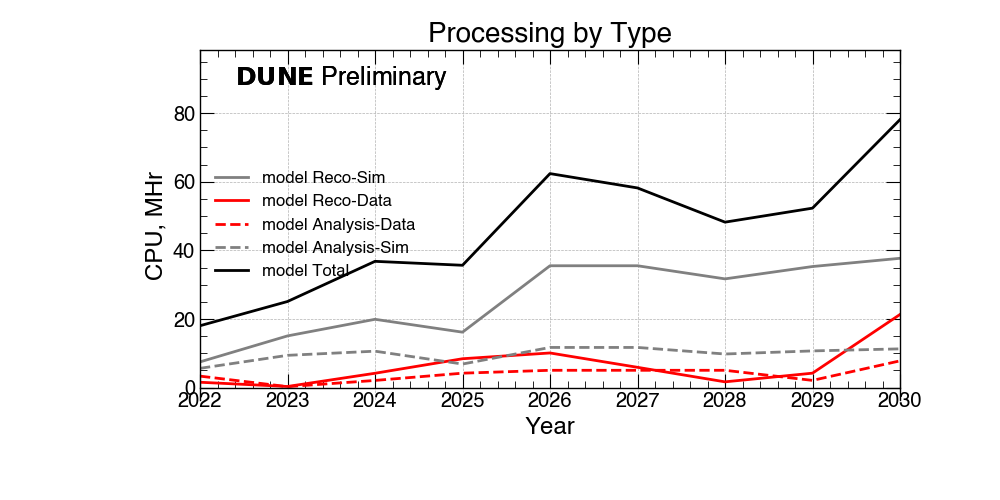

Data behind this chart, as committed beside it:
DataTypes, 2022, 2023, 2024, 2025, 2026, 2027, 2028, 2029, 2030
Reco-Sim, 7.5, 15.1, 19.9, 16.2, 35.5, 35.5, 31.7, 35.3, 37.7
Reco-Data, 1.6, 0.3, 4.2, 8.4, 10.1, 5.9, 1.7, 4.2, 21.3
Analysis-Data, 3.4, 0.3, 2.1, 4.2, 5.1, 5.1, 5.1, 2.1, 7.8
Analysis-Sim, 5.6, 9.4, 10.6, 6.9, 11.7, 11.7, 9.8, 10.7, 11.3
Total, 18.0, 25.1, 36.8, 35.7, 62.4, 58.2, 48.2, 52.3, 78.1
